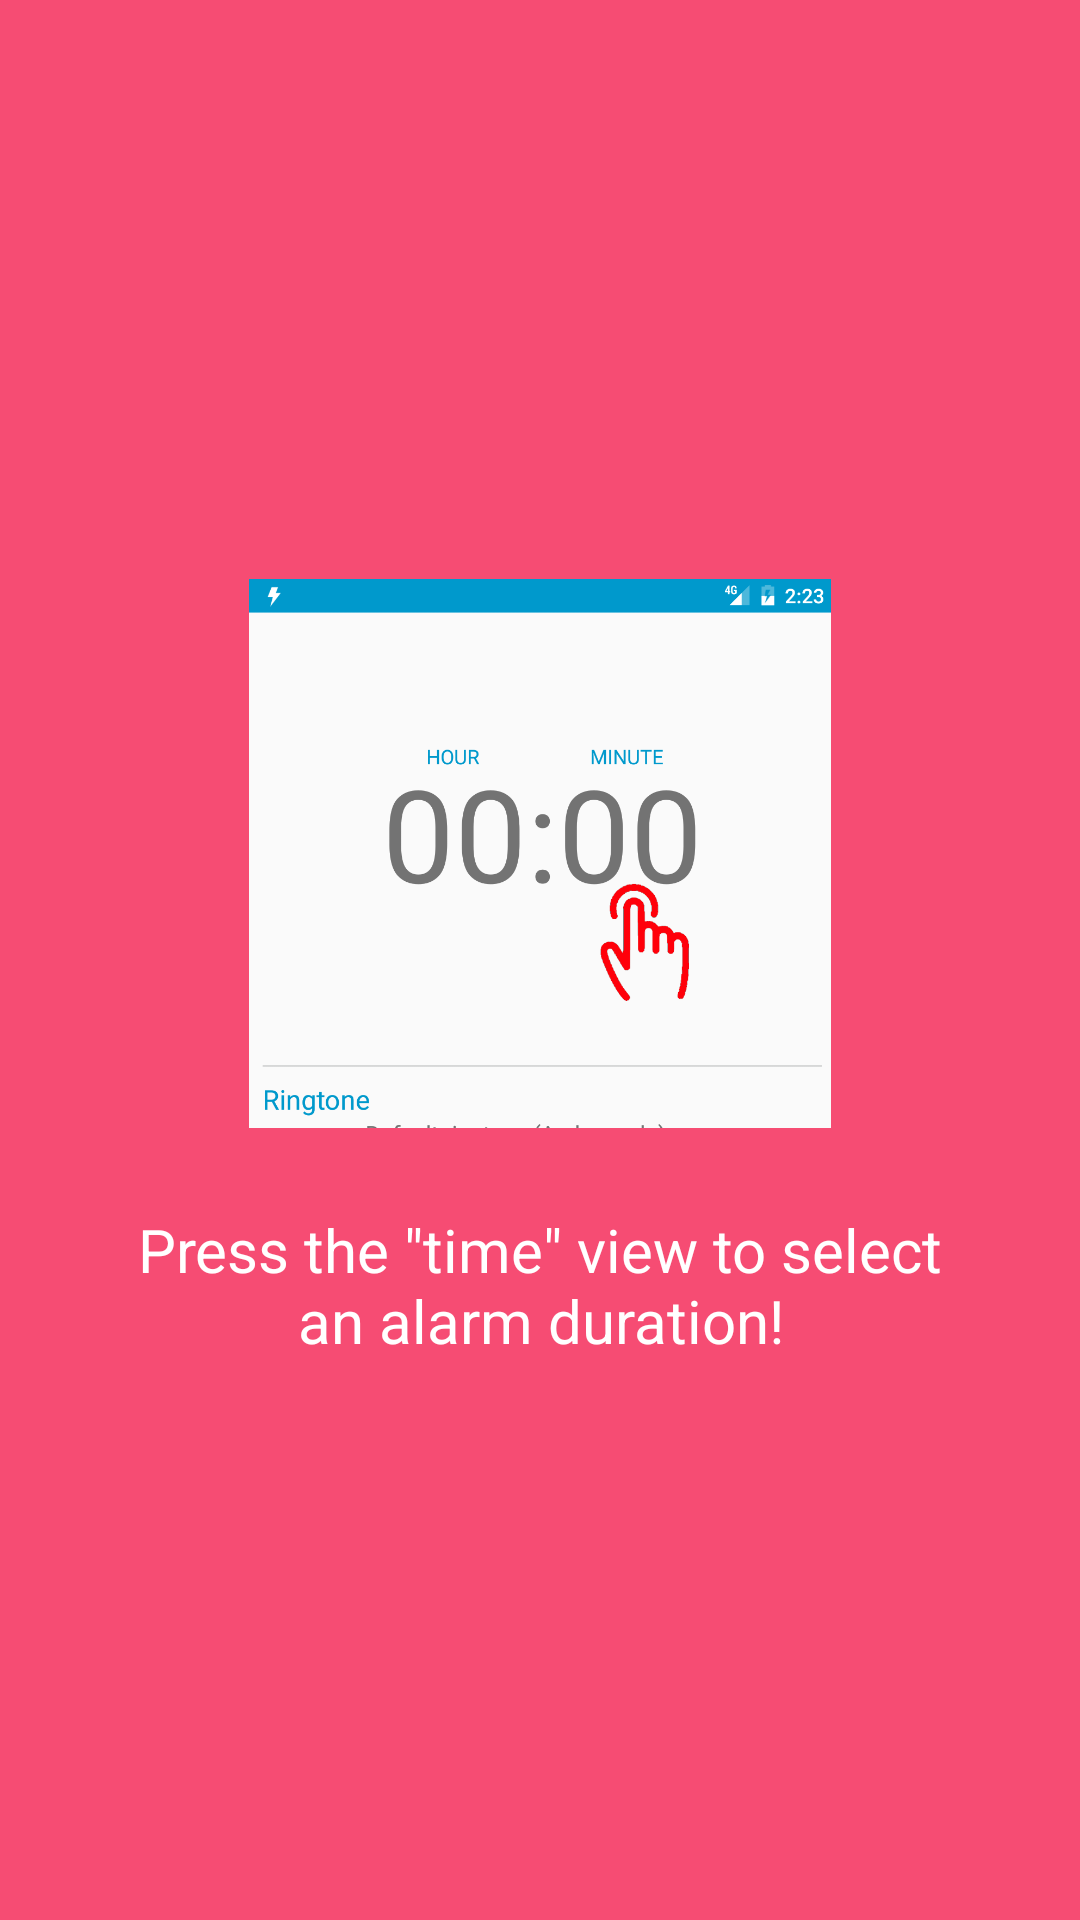

Layout XML and referenced resources for this Android screen:
<!-- AndroidManifest.xml: application theme AppTheme -->
<!-- res/layout/welcome_slide1.xml -->
<?xml version="1.0" encoding="utf-8"?>
<RelativeLayout xmlns:android="http://schemas.android.com/apk/res/android"
    xmlns:tools="http://schemas.android.com/tools"
    android:layout_width="match_parent"
    android:layout_height="match_parent"
    android:background="@color/bg_screen1">

    <LinearLayout
        android:layout_width="wrap_content"
        android:layout_height="wrap_content"
        android:layout_centerInParent="true"
        android:gravity="center_horizontal"
        android:orientation="vertical"
        tools:ignore="UseCompoundDrawables,UselessParent">

        <ImageView
            android:id="@+id/imageView3"
            android:layout_width="194dp"
            android:layout_height="197dp"
            android:src="@drawable/demo1"
            android:contentDescription="" />

        <TextView
            android:layout_width="wrap_content"
            android:layout_height="wrap_content"
            android:layout_marginTop="20dp"
            android:paddingLeft="@dimen/desc_padding"
            android:paddingRight="@dimen/desc_padding"
            android:text="@string/slide_1_desc"
            android:textAlignment="center"
            android:textColor="@android:color/white"
            android:textSize="20sp" />

    </LinearLayout>
</RelativeLayout>
<!-- resources referenced by this layout -->
<resources>
  <color name="bg_screen1">#f64c73</color>
  <dimen name="desc_padding">40dp</dimen>
  <!-- drawable demo1: png bitmap (drawable, 78520 bytes) -->
  <string name="slide_1_desc">Press the \"time\" view to select an alarm duration!</string>
  <style name="AppTheme" parent="Theme.AppCompat.Light.NoActionBar">
          <item name="colorPrimary">@color/colorPrimary</item>
          <item name="colorPrimaryDark">@android:color/holo_blue_dark</item>
          <item name="colorAccent">@android:color/holo_blue_light</item>
      </style>
  <color name="colorPrimary">#3F51B5</color>
</resources>
